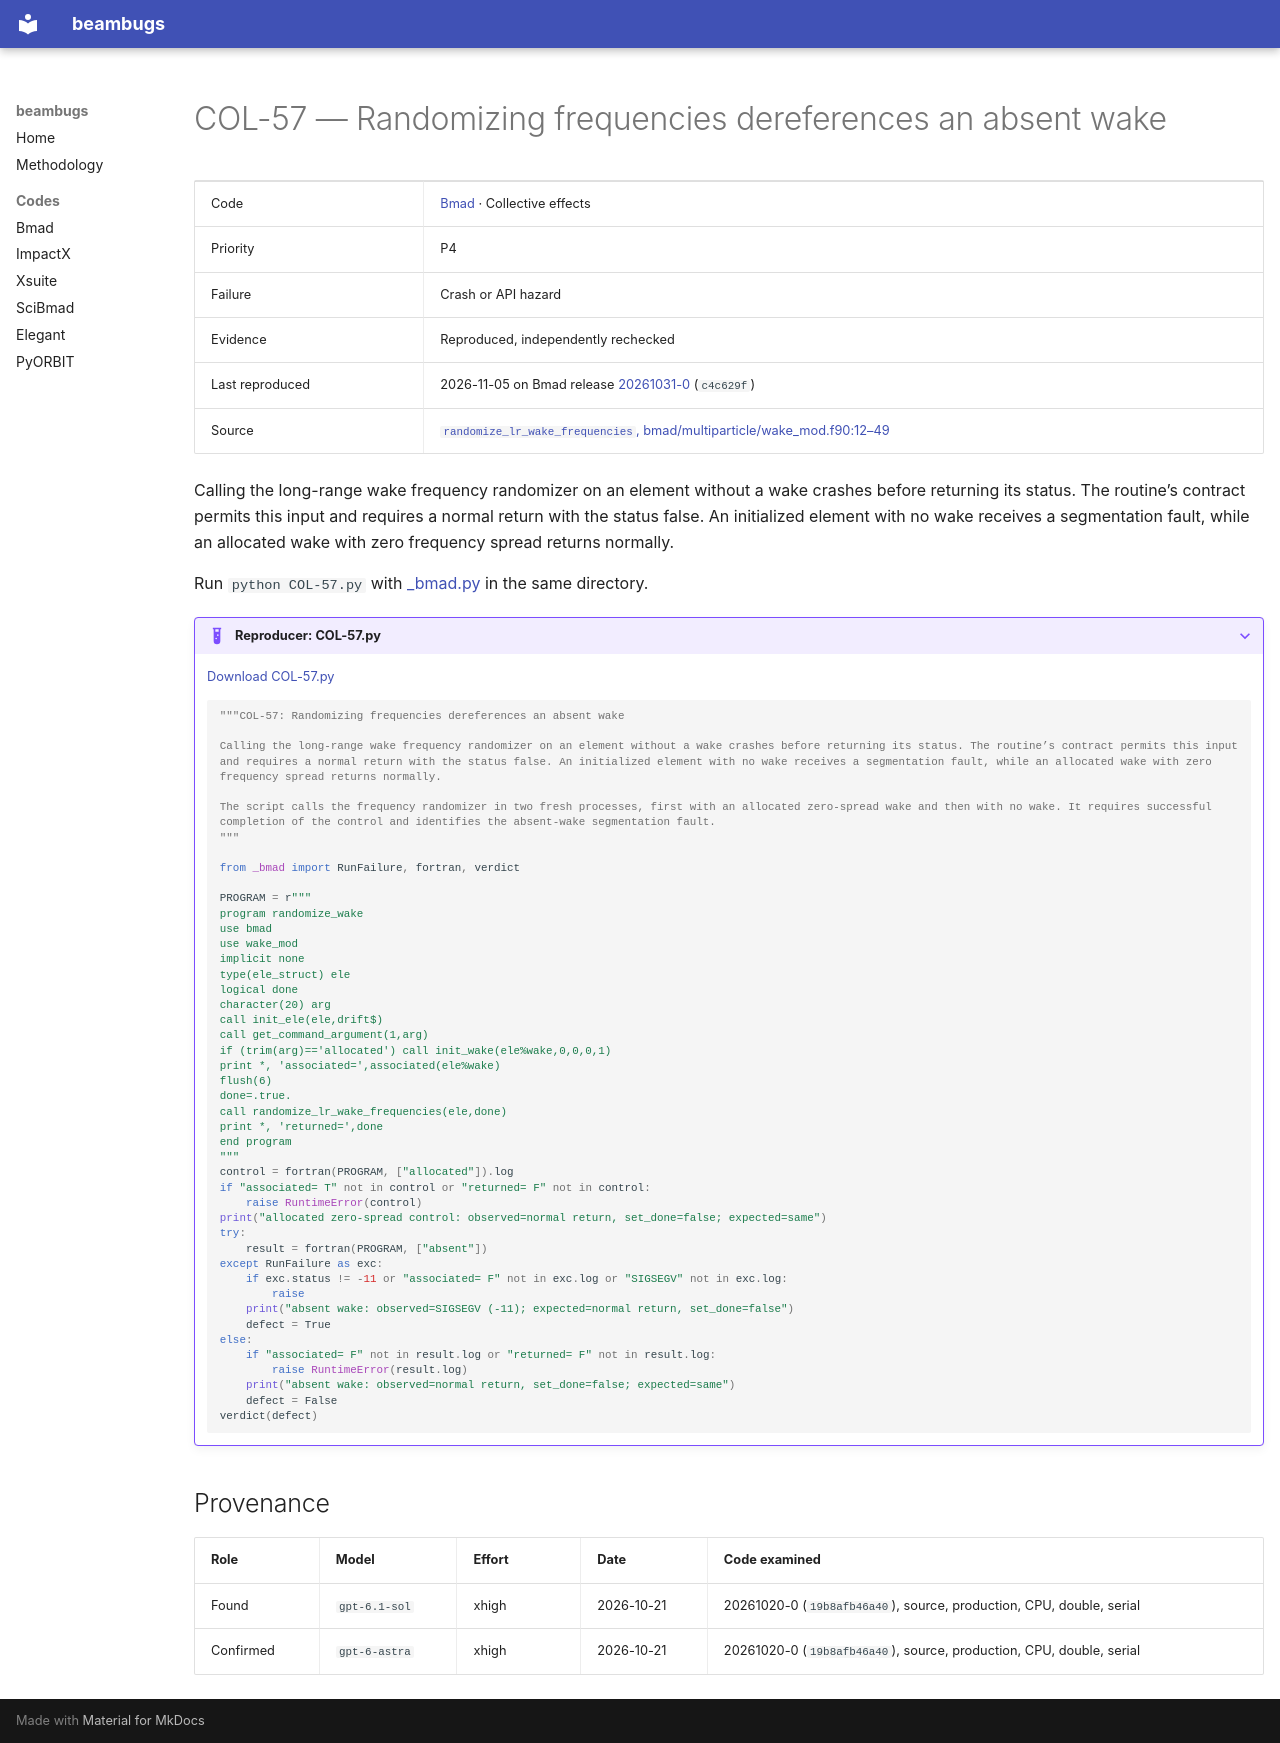

repository: nikitakuklev/beambugs · page: bmad/COL-57/index.html · generator: mkdocs

---
title: "COL-57: Randomizing frequencies dereferences an absent wake"
hide:
  - toc
---

# COL-57 — Randomizing frequencies dereferences an absent wake

| | |
|---|---|
| Code | [Bmad](../index.md) · Collective effects |
| Priority | P4 |
| Failure | Crash or API hazard |
| Evidence | Reproduced, independently rechecked |
| Last reproduced | 2026-11-05 on Bmad release [20261031-0](https://github.com/bmad-sim/bmad-ecosystem/tree/20261031-0) (`c4c629f`) |
| Source | [`randomize_lr_wake_frequencies`, bmad/multiparticle/wake_mod.f90:12–49](https://github.com/bmad-sim/bmad-ecosystem/blob/c4c629fc9071d3a56cb1ba5bc714baba65e9c5d3/bmad/multiparticle/wake_mod.f90#L12-L49) |

Calling the long-range wake frequency randomizer on an element without a wake crashes before returning its status. The routine’s contract permits this input and requires a normal return with the status false. An initialized element with no wake receives a segmentation fault, while an allocated wake with zero frequency spread returns normally.

Run `python COL-57.py` with [_bmad.py](../helpers/_bmad.py) in the same directory.

??? example "Reproducer: COL-57.py"

    [Download COL-57.py](COL-57.py)

    ```python
    """COL-57: Randomizing frequencies dereferences an absent wake

    Calling the long-range wake frequency randomizer on an element without a wake crashes before returning its status. The routine’s contract permits this input and requires a normal return with the status false. An initialized element with no wake receives a segmentation fault, while an allocated wake with zero frequency spread returns normally.

    The script calls the frequency randomizer in two fresh processes, first with an allocated zero-spread wake and then with no wake. It requires successful completion of the control and identifies the absent-wake segmentation fault.
    """

    from _bmad import RunFailure, fortran, verdict

    PROGRAM = r"""
    program randomize_wake
    use bmad
    use wake_mod
    implicit none
    type(ele_struct) ele
    logical done
    character(20) arg
    call init_ele(ele,drift$)
    call get_command_argument(1,arg)
    if (trim(arg)=='allocated') call init_wake(ele%wake,0,0,0,1)
    print *, 'associated=',associated(ele%wake)
    flush(6)
    done=.true.
    call randomize_lr_wake_frequencies(ele,done)
    print *, 'returned=',done
    end program
    """
    control = fortran(PROGRAM, ["allocated"]).log
    if "associated= T" not in control or "returned= F" not in control:
        raise RuntimeError(control)
    print("allocated zero-spread control: observed=normal return, set_done=false; expected=same")
    try:
        result = fortran(PROGRAM, ["absent"])
    except RunFailure as exc:
        if exc.status != -11 or "associated= F" not in exc.log or "SIGSEGV" not in exc.log:
            raise
        print("absent wake: observed=SIGSEGV (-11); expected=normal return, set_done=false")
        defect = True
    else:
        if "associated= F" not in result.log or "returned= F" not in result.log:
            raise RuntimeError(result.log)
        print("absent wake: observed=normal return, set_done=false; expected=same")
        defect = False
    verdict(defect)

    ```

## Provenance

| Role | Model | Effort | Date | Code examined |
|---|---|---|---|---|
| Found | <span class="bb-nowrap">`gpt-6.1-sol`</span> | xhigh | <span class="bb-nowrap">2026-10-21</span> | 20261020-0 (`19b8afb46a40`), source, production, CPU, double, serial |
| Confirmed | <span class="bb-nowrap">`gpt-6-astra`</span> | xhigh | <span class="bb-nowrap">2026-10-21</span> | 20261020-0 (`19b8afb46a40`), source, production, CPU, double, serial |
